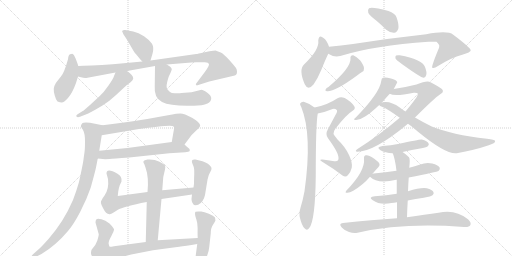
t = 0.00 s
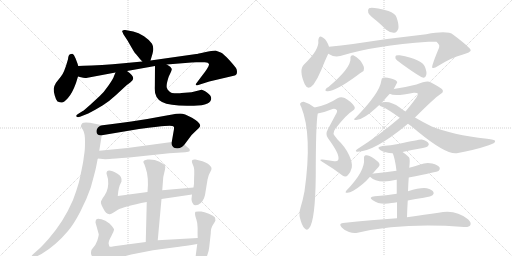
t = 4.24 s
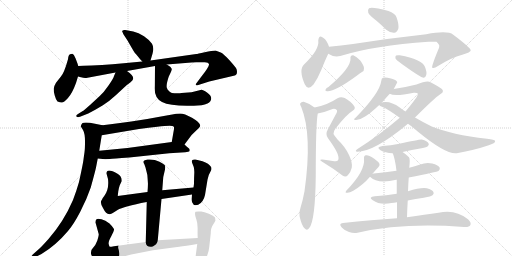
t = 8.48 s
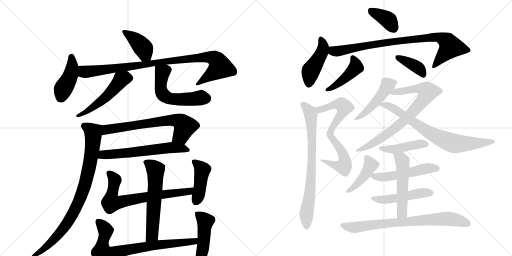
t = 12.73 s
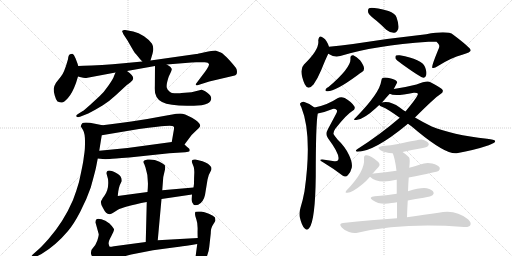
t = 16.97 s
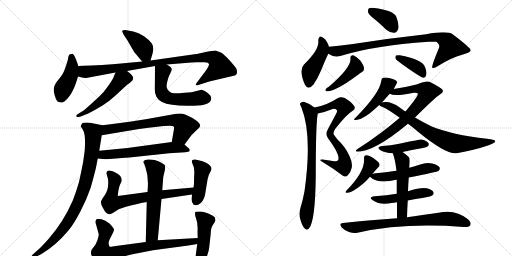
t = 21.21 s

The animated SVG that drew these frames (rendered in a browser with its animation timeline set to each time). Animation: 29 CSS @keyframes rules; one cycle of 21.21 s.

<svg version="1.1" viewBox="0 0 2048 1024" xmlns="http://www.w3.org/2000/svg">
  <g stroke="lightgray" stroke-dasharray="1,1" stroke-width="1" transform="scale(4, 4)">
    <line x1="0" y1="0" x2="256" y2="256"></line>
    <line x1="256" y1="0" x2="0" y2="256"></line>
    <line x1="128" y1="0" x2="128" y2="256"></line>
    <line x1="0" y1="128" x2="256" y2="128"></line>
    <line x1="256" y1="0" x2="512" y2="256"></line>
    <line x1="512" y1="0" x2="256" y2="256"></line>
    <line x1="384" y1="0" x2="384" y2="256"></line>
    <line x1="256" y1="128" x2="512" y2="128"></line>
  </g>
<g transform="scale(1, -1) translate(0, -850)">
   <style type="text/css">
    @keyframes keyframes0 {
      from {
       stroke: black;
       stroke-dashoffset: 407;
       stroke-width: 128;
       }
       57% {
       animation-timing-function: step-end;
       stroke: black;
       stroke-dashoffset: 0;
       stroke-width: 128;
       }
       to {
       stroke: black;
       stroke-width: 1024;
       }
       }
       #make-me-a-hanzi-animation-0 {
         animation: keyframes0 0.581217s both;
         animation-delay: 0.000000s;
         animation-timing-function: linear;
       }
    @keyframes keyframes1 {
      from {
       stroke: black;
       stroke-dashoffset: 432;
       stroke-width: 128;
       }
       58% {
       animation-timing-function: step-end;
       stroke: black;
       stroke-dashoffset: 0;
       stroke-width: 128;
       }
       to {
       stroke: black;
       stroke-width: 1024;
       }
       }
       #make-me-a-hanzi-animation-1 {
         animation: keyframes1 0.601562s both;
         animation-delay: 0.581217s;
         animation-timing-function: linear;
       }
    @keyframes keyframes2 {
      from {
       stroke: black;
       stroke-dashoffset: 957;
       stroke-width: 128;
       }
       76% {
       animation-timing-function: step-end;
       stroke: black;
       stroke-dashoffset: 0;
       stroke-width: 128;
       }
       to {
       stroke: black;
       stroke-width: 1024;
       }
       }
       #make-me-a-hanzi-animation-2 {
         animation: keyframes2 1.028809s both;
         animation-delay: 1.182780s;
         animation-timing-function: linear;
       }
    @keyframes keyframes3 {
      from {
       stroke: black;
       stroke-dashoffset: 520;
       stroke-width: 128;
       }
       63% {
       animation-timing-function: step-end;
       stroke: black;
       stroke-dashoffset: 0;
       stroke-width: 128;
       }
       to {
       stroke: black;
       stroke-width: 1024;
       }
       }
       #make-me-a-hanzi-animation-3 {
         animation: keyframes3 0.673177s both;
         animation-delay: 2.211589s;
         animation-timing-function: linear;
       }
    @keyframes keyframes4 {
      from {
       stroke: black;
       stroke-dashoffset: 554;
       stroke-width: 128;
       }
       64% {
       animation-timing-function: step-end;
       stroke: black;
       stroke-dashoffset: 0;
       stroke-width: 128;
       }
       to {
       stroke: black;
       stroke-width: 1024;
       }
       }
       #make-me-a-hanzi-animation-4 {
         animation: keyframes4 0.700846s both;
         animation-delay: 2.884766s;
         animation-timing-function: linear;
       }
    @keyframes keyframes5 {
      from {
       stroke: black;
       stroke-dashoffset: 675;
       stroke-width: 128;
       }
       69% {
       animation-timing-function: step-end;
       stroke: black;
       stroke-dashoffset: 0;
       stroke-width: 128;
       }
       to {
       stroke: black;
       stroke-width: 1024;
       }
       }
       #make-me-a-hanzi-animation-5 {
         animation: keyframes5 0.799316s both;
         animation-delay: 3.585612s;
         animation-timing-function: linear;
       }
    @keyframes keyframes6 {
      from {
       stroke: black;
       stroke-dashoffset: 616;
       stroke-width: 128;
       }
       67% {
       animation-timing-function: step-end;
       stroke: black;
       stroke-dashoffset: 0;
       stroke-width: 128;
       }
       to {
       stroke: black;
       stroke-width: 1024;
       }
       }
       #make-me-a-hanzi-animation-6 {
         animation: keyframes6 0.751302s both;
         animation-delay: 4.384928s;
         animation-timing-function: linear;
       }
    @keyframes keyframes7 {
      from {
       stroke: black;
       stroke-dashoffset: 873;
       stroke-width: 128;
       }
       74% {
       animation-timing-function: step-end;
       stroke: black;
       stroke-dashoffset: 0;
       stroke-width: 128;
       }
       to {
       stroke: black;
       stroke-width: 1024;
       }
       }
       #make-me-a-hanzi-animation-7 {
         animation: keyframes7 0.960449s both;
         animation-delay: 5.136230s;
         animation-timing-function: linear;
       }
    @keyframes keyframes8 {
      from {
       stroke: black;
       stroke-dashoffset: 596;
       stroke-width: 128;
       }
       66% {
       animation-timing-function: step-end;
       stroke: black;
       stroke-dashoffset: 0;
       stroke-width: 128;
       }
       to {
       stroke: black;
       stroke-width: 1024;
       }
       }
       #make-me-a-hanzi-animation-8 {
         animation: keyframes8 0.735026s both;
         animation-delay: 6.096680s;
         animation-timing-function: linear;
       }
    @keyframes keyframes9 {
      from {
       stroke: black;
       stroke-dashoffset: 713;
       stroke-width: 128;
       }
       70% {
       animation-timing-function: step-end;
       stroke: black;
       stroke-dashoffset: 0;
       stroke-width: 128;
       }
       to {
       stroke: black;
       stroke-width: 1024;
       }
       }
       #make-me-a-hanzi-animation-9 {
         animation: keyframes9 0.830241s both;
         animation-delay: 6.831706s;
         animation-timing-function: linear;
       }
    @keyframes keyframes10 {
      from {
       stroke: black;
       stroke-dashoffset: 430;
       stroke-width: 128;
       }
       58% {
       animation-timing-function: step-end;
       stroke: black;
       stroke-dashoffset: 0;
       stroke-width: 128;
       }
       to {
       stroke: black;
       stroke-width: 1024;
       }
       }
       #make-me-a-hanzi-animation-10 {
         animation: keyframes10 0.599935s both;
         animation-delay: 7.661947s;
         animation-timing-function: linear;
       }
    @keyframes keyframes11 {
      from {
       stroke: black;
       stroke-dashoffset: 779;
       stroke-width: 128;
       }
       72% {
       animation-timing-function: step-end;
       stroke: black;
       stroke-dashoffset: 0;
       stroke-width: 128;
       }
       to {
       stroke: black;
       stroke-width: 1024;
       }
       }
       #make-me-a-hanzi-animation-11 {
         animation: keyframes11 0.883952s both;
         animation-delay: 8.261882s;
         animation-timing-function: linear;
       }
    @keyframes keyframes12 {
      from {
       stroke: black;
       stroke-dashoffset: 462;
       stroke-width: 128;
       }
       60% {
       animation-timing-function: step-end;
       stroke: black;
       stroke-dashoffset: 0;
       stroke-width: 128;
       }
       to {
       stroke: black;
       stroke-width: 1024;
       }
       }
       #make-me-a-hanzi-animation-12 {
         animation: keyframes12 0.625977s both;
         animation-delay: 9.145833s;
         animation-timing-function: linear;
       }
    @keyframes keyframes13 {
      from {
       stroke: black;
       stroke-dashoffset: 374;
       stroke-width: 128;
       }
       55% {
       animation-timing-function: step-end;
       stroke: black;
       stroke-dashoffset: 0;
       stroke-width: 128;
       }
       to {
       stroke: black;
       stroke-width: 1024;
       }
       }
       #make-me-a-hanzi-animation-13 {
         animation: keyframes13 0.554362s both;
         animation-delay: 9.771810s;
         animation-timing-function: linear;
       }
    @keyframes keyframes14 {
      from {
       stroke: black;
       stroke-dashoffset: 448;
       stroke-width: 128;
       }
       59% {
       animation-timing-function: step-end;
       stroke: black;
       stroke-dashoffset: 0;
       stroke-width: 128;
       }
       to {
       stroke: black;
       stroke-width: 1024;
       }
       }
       #make-me-a-hanzi-animation-14 {
         animation: keyframes14 0.614583s both;
         animation-delay: 10.326172s;
         animation-timing-function: linear;
       }
    @keyframes keyframes15 {
      from {
       stroke: black;
       stroke-dashoffset: 864;
       stroke-width: 128;
       }
       74% {
       animation-timing-function: step-end;
       stroke: black;
       stroke-dashoffset: 0;
       stroke-width: 128;
       }
       to {
       stroke: black;
       stroke-width: 1024;
       }
       }
       #make-me-a-hanzi-animation-15 {
         animation: keyframes15 0.953125s both;
         animation-delay: 10.940755s;
         animation-timing-function: linear;
       }
    @keyframes keyframes16 {
      from {
       stroke: black;
       stroke-dashoffset: 439;
       stroke-width: 128;
       }
       59% {
       animation-timing-function: step-end;
       stroke: black;
       stroke-dashoffset: 0;
       stroke-width: 128;
       }
       to {
       stroke: black;
       stroke-width: 1024;
       }
       }
       #make-me-a-hanzi-animation-16 {
         animation: keyframes16 0.607259s both;
         animation-delay: 11.893880s;
         animation-timing-function: linear;
       }
    @keyframes keyframes17 {
      from {
       stroke: black;
       stroke-dashoffset: 384;
       stroke-width: 128;
       }
       56% {
       animation-timing-function: step-end;
       stroke: black;
       stroke-dashoffset: 0;
       stroke-width: 128;
       }
       to {
       stroke: black;
       stroke-width: 1024;
       }
       }
       #make-me-a-hanzi-animation-17 {
         animation: keyframes17 0.562500s both;
         animation-delay: 12.501139s;
         animation-timing-function: linear;
       }
    @keyframes keyframes18 {
      from {
       stroke: black;
       stroke-dashoffset: 726;
       stroke-width: 128;
       }
       70% {
       animation-timing-function: step-end;
       stroke: black;
       stroke-dashoffset: 0;
       stroke-width: 128;
       }
       to {
       stroke: black;
       stroke-width: 1024;
       }
       }
       #make-me-a-hanzi-animation-18 {
         animation: keyframes18 0.840820s both;
         animation-delay: 13.063639s;
         animation-timing-function: linear;
       }
    @keyframes keyframes19 {
      from {
       stroke: black;
       stroke-dashoffset: 758;
       stroke-width: 128;
       }
       71% {
       animation-timing-function: step-end;
       stroke: black;
       stroke-dashoffset: 0;
       stroke-width: 128;
       }
       to {
       stroke: black;
       stroke-width: 1024;
       }
       }
       #make-me-a-hanzi-animation-19 {
         animation: keyframes19 0.866862s both;
         animation-delay: 13.904460s;
         animation-timing-function: linear;
       }
    @keyframes keyframes20 {
      from {
       stroke: black;
       stroke-dashoffset: 465;
       stroke-width: 128;
       }
       60% {
       animation-timing-function: step-end;
       stroke: black;
       stroke-dashoffset: 0;
       stroke-width: 128;
       }
       to {
       stroke: black;
       stroke-width: 1024;
       }
       }
       #make-me-a-hanzi-animation-20 {
         animation: keyframes20 0.628418s both;
         animation-delay: 14.771322s;
         animation-timing-function: linear;
       }
    @keyframes keyframes21 {
      from {
       stroke: black;
       stroke-dashoffset: 776;
       stroke-width: 128;
       }
       72% {
       animation-timing-function: step-end;
       stroke: black;
       stroke-dashoffset: 0;
       stroke-width: 128;
       }
       to {
       stroke: black;
       stroke-width: 1024;
       }
       }
       #make-me-a-hanzi-animation-21 {
         animation: keyframes21 0.881510s both;
         animation-delay: 15.399740s;
         animation-timing-function: linear;
       }
    @keyframes keyframes22 {
      from {
       stroke: black;
       stroke-dashoffset: 748;
       stroke-width: 128;
       }
       71% {
       animation-timing-function: step-end;
       stroke: black;
       stroke-dashoffset: 0;
       stroke-width: 128;
       }
       to {
       stroke: black;
       stroke-width: 1024;
       }
       }
       #make-me-a-hanzi-animation-22 {
         animation: keyframes22 0.858724s both;
         animation-delay: 16.281250s;
         animation-timing-function: linear;
       }
    @keyframes keyframes23 {
      from {
       stroke: black;
       stroke-dashoffset: 436;
       stroke-width: 128;
       }
       59% {
       animation-timing-function: step-end;
       stroke: black;
       stroke-dashoffset: 0;
       stroke-width: 128;
       }
       to {
       stroke: black;
       stroke-width: 1024;
       }
       }
       #make-me-a-hanzi-animation-23 {
         animation: keyframes23 0.604818s both;
         animation-delay: 17.139974s;
         animation-timing-function: linear;
       }
    @keyframes keyframes24 {
      from {
       stroke: black;
       stroke-dashoffset: 424;
       stroke-width: 128;
       }
       58% {
       animation-timing-function: step-end;
       stroke: black;
       stroke-dashoffset: 0;
       stroke-width: 128;
       }
       to {
       stroke: black;
       stroke-width: 1024;
       }
       }
       #make-me-a-hanzi-animation-24 {
         animation: keyframes24 0.595052s both;
         animation-delay: 17.744792s;
         animation-timing-function: linear;
       }
    @keyframes keyframes25 {
      from {
       stroke: black;
       stroke-dashoffset: 520;
       stroke-width: 128;
       }
       63% {
       animation-timing-function: step-end;
       stroke: black;
       stroke-dashoffset: 0;
       stroke-width: 128;
       }
       to {
       stroke: black;
       stroke-width: 1024;
       }
       }
       #make-me-a-hanzi-animation-25 {
         animation: keyframes25 0.673177s both;
         animation-delay: 18.339844s;
         animation-timing-function: linear;
       }
    @keyframes keyframes26 {
      from {
       stroke: black;
       stroke-dashoffset: 489;
       stroke-width: 128;
       }
       61% {
       animation-timing-function: step-end;
       stroke: black;
       stroke-dashoffset: 0;
       stroke-width: 128;
       }
       to {
       stroke: black;
       stroke-width: 1024;
       }
       }
       #make-me-a-hanzi-animation-26 {
         animation: keyframes26 0.647949s both;
         animation-delay: 19.013021s;
         animation-timing-function: linear;
       }
    @keyframes keyframes27 {
      from {
       stroke: black;
       stroke-dashoffset: 525;
       stroke-width: 128;
       }
       63% {
       animation-timing-function: step-end;
       stroke: black;
       stroke-dashoffset: 0;
       stroke-width: 128;
       }
       to {
       stroke: black;
       stroke-width: 1024;
       }
       }
       #make-me-a-hanzi-animation-27 {
         animation: keyframes27 0.677246s both;
         animation-delay: 19.660970s;
         animation-timing-function: linear;
       }
    @keyframes keyframes28 {
      from {
       stroke: black;
       stroke-dashoffset: 762;
       stroke-width: 128;
       }
       71% {
       animation-timing-function: step-end;
       stroke: black;
       stroke-dashoffset: 0;
       stroke-width: 128;
       }
       to {
       stroke: black;
       stroke-width: 1024;
       }
       }
       #make-me-a-hanzi-animation-28 {
         animation: keyframes28 0.870117s both;
         animation-delay: 20.338216s;
         animation-timing-function: linear;
       }
</style>
<path d="M 602 608 L 610 635 Q 617 659 608 675 Q 598 690 576 705 Q 554 720 533 724 L 501 730 Q 495 732 488 726 L 489 724 L 493 714 L 510 688 Q 533 648 535 645 Q 536 642 551 625 Q 565 608 569 604 C 589 582 593 579 602 608 Z" fill="lightgray"></path> 
<path d="M 313 586 L 310 596 L 302 617 L 296 629 Q 291 638 285 634 Q 273 634 272 613 Q 256 556 243 543 L 224 519 Q 215 504 215 495 Q 214 486 219 468 Q 224 449 230 444 Q 240 440 247 440 Q 254 439 272 458 Q 289 477 304 518 L 312 544 C 319 566 319 566 313 586 Z" fill="lightgray"></path> 
<path d="M 367 588 Q 329 588 313 586 C 283 584 283 551 312 544 L 324 541 Q 338 536 350 539 L 462 560 L 508 566 L 620 586 L 667 592 L 741 598 Q 768 600 785 601 L 819 601 Q 834 601 836 593 Q 837 584 805 543 L 784 515 Q 781 512 787 508 L 837 524 L 939 548 Q 941 548 945 552 Q 948 555 948 563 Q 948 571 944 578 Q 940 584 917 610 Q 893 636 883 640 Q 872 644 862 648 Q 849 648 819 641 Q 789 634 785 634 L 602 608 L 569 604 L 495 597 Q 449 593 408 590 L 367 588 Z" fill="lightgray"></path> 
<path d="M 462 560 L 456 546 Q 453 535 434 508 Q 415 480 398 465 L 360 430 Q 336 409 335 408 L 331 406 L 312 394 Q 302 388 306 384 Q 310 379 320 383 L 353 396 Q 384 412 410 428 Q 435 443 463 469 L 503 506 Q 507 510 521 520 L 530 529 L 533 536 Q 533 549 508 566 C 484 584 474 588 462 560 Z" fill="lightgray"></path> 
<path d="M 620 586 L 619 506 Q 615 459 648 442 Q 690 421 806 429 Q 826 434 830 436 Q 845 444 845 457 Q 844 469 828 480 Q 812 491 806 491 L 766 481 L 726 478 Q 724 477 705 477 Q 688 475 680 482 L 671 491 Q 663 499 669 523 Q 675 547 680 554 Q 688 572 687 574 Q 685 583 667 592 C 641 607 620 616 620 586 Z" fill="lightgray"></path> 
<path d="M 738 272 L 753 292 Q 767 313 786 329 Q 804 345 800 351 Q 798 361 768 379 Q 737 396 721 396 Q 704 396 689 392 Q 683 392 633 382 Q 583 372 525 364 L 473 357 Q 443 353 410 349 C 380 345 377 304 407 309 L 556 334 L 594 339 L 629 343 Q 687 350 693 345 L 696 341 Q 696 337 696 334 L 687 282 C 682 252 720 248 738 272 Z" fill="lightgray"></path> 
<path d="M 391 216 L 421 213 L 439 214 Q 451 216 517 220 L 677 237 L 741 241 Q 756 243 758 245 Q 759 246 759 250 Q 759 254 755 257 Q 750 260 738 272 C 723 287 717 286 687 282 L 510 258 L 397 247 C 367 244 361 219 391 216 Z" fill="lightgray"></path> 
<path d="M 410 349 L 360 359 Q 356 360 344 360 Q 332 359 329 357 Q 321 346 324 343 L 332 330 Q 340 316 340 285 Q 340 254 338 241 Q 336 228 334 212 Q 332 195 316 122 Q 307 90 292 50 Q 255 -36 194 -106 Q 167 -136 158 -144 L 130 -169 Q 123 -178 124 -183 Q 125 -188 140 -179 L 166 -166 Q 223 -132 272 -74 Q 295 -47 321 3 Q 347 53 363 100 Q 381 165 384 180 L 391 216 L 397 247 L 407 309 C 412 339 413 348 410 349 Z" fill="lightgray"></path> 
<path d="M 631 -111 L 646 54 L 649 89 L 652 128 Q 652 142 657 159 Q 661 175 661 180 Q 661 184 660 188 Q 658 192 638 203 Q 617 214 590 212 Q 582 210 579 209 L 574 205 Q 572 200 577 194 L 582 180 Q 596 141 590 82 L 587 42 L 583 -118 C 582 -148 628 -141 631 -111 Z" fill="lightgray"></path> 
<path d="M 646 54 L 768 72 C 798 76 804 103 774 100 L 649 89 L 590 82 L 471 66 L 473 84 Q 475 98 479 109 L 486 124 Q 489 144 470 155 Q 426 180 426 156 L 432 134 Q 437 93 417 66 Q 410 59 407 50 Q 398 42 412 18 Q 426 -11 442 -6 Q 446 -5 470 10 Q 494 24 587 42 L 646 54 Z" fill="lightgray"></path> 
<path d="M 768 72 L 766 54 Q 766 48 769 40 Q 774 25 793 31 Q 814 42 820 70 L 830 131 Q 833 150 845 170 Q 847 174 845 181 Q 836 197 810 205 L 782 212 Q 772 213 770 210 Q 766 209 768 200 L 775 182 Q 778 170 777 154.5 Q 776 139 776 115 L 775 107 L 774 100 L 768 72 Z" fill="lightgray"></path> 
<path d="M 395 -87 Q 395 -94 389 -113 Q 383 -132 367 -148 Q 365 -150 364 -160 Q 363 -169 374 -184 Q 381 -199 390 -206 L 402 -212 Q 406 -212 419 -207 L 440 -193 Q 470 -182 525 -168 L 612 -151 Q 693 -139 717 -137 Q 740 -134 789 -126 C 819 -121 821 -100 791 -102 L 631 -111 L 583 -118 L 456 -135 Q 440 -138 439 -137 Q 437 -135 435 -127 Q 432 -118 445 -95 Q 457 -72 456 -67 Q 455 -62 438 -44 Q 421 -31 406 -27 Q 390 -23 386 -27 Q 382 -31 382 -40 L 395 -87 Z" fill="lightgray"></path> 
<path d="M 789 -126 L 783 -171 Q 782 -176 785 -187 Q 789 -195 794 -198 Q 800 -204 802.5 -204 Q 805 -204 813 -199 Q 821 -194 828.5 -173 Q 836 -152 837 -138 L 843 -84 Q 843 -61 852 -48.5 Q 861 -36 861.5 -33 Q 862 -30 860 -20 Q 855 -12 835.5 -4.5 Q 816 3 805 4 L 793 4 Q 784 4 782 3 Q 780 2 780 -5.5 Q 780 -13 785.5 -27.5 Q 791 -42 790.5 -67 Q 790 -92 791 -102 L 789 -126 Z" fill="lightgray"></path> 
<path d="M 1506 767 Q 1525 751 1545 731 Q 1561 718 1577 719 Q 1587 720 1593 734 Q 1597 750 1586 781 Q 1580 797 1554 806 Q 1487 824 1476 817 Q 1470 813 1473 799 Q 1477 789 1506 767 Z" fill="lightgray"></path> 
<path d="M 1316 663 Q 1307 690 1294 698 Q 1276 714 1273 688 Q 1279 652 1216 592 Q 1194 571 1219 513 Q 1232 486 1254 512 Q 1270 534 1285 570 Q 1301 610 1313 635 C 1320 651 1320 651 1316 663 Z" fill="lightgray"></path> 
<path d="M 1313 635 Q 1335 620 1361 626 Q 1497 668 1714 683 Q 1736 684 1746 683 Q 1759 671 1757 665 Q 1758 661 1752 649 Q 1725 583 1729 579 Q 1736 575 1752 586 Q 1806 620 1849 631 Q 1883 641 1883 649 Q 1882 659 1813 711 Q 1791 729 1705 713 Q 1558 697 1412 674 Q 1364 668 1316 663 C 1286 660 1286 648 1313 635 Z" fill="lightgray"></path> 
<path d="M 1402 614 Q 1403 578 1314 502 Q 1305 498 1303 493 Q 1299 486 1308 485 Q 1338 482 1427 547 Q 1440 557 1448 562 Q 1457 566 1456 577 Q 1456 587 1441 608 Q 1426 624 1413 629 Q 1400 630 1402 614 Z" fill="lightgray"></path> 
<path d="M 1606 595 Q 1685 538 1695 539 Q 1702 540 1705 550 Q 1708 562 1700 582 Q 1688 613 1599 629 Q 1589 630 1584 628 Q 1580 625 1582 616 Q 1586 609 1606 595 Z" fill="lightgray"></path> 
<path d="M 1271 396 Q 1296 400 1325 412 Q 1338 419 1347 410 Q 1351 406 1343 392 Q 1327 362 1312 334 Q 1300 313 1312 297 Q 1364 227 1352 209 Q 1348 202 1331 206 Q 1312 210 1290 212 Q 1271 213 1292 201 Q 1332 177 1370 148 Q 1383 139 1392 150 Q 1402 159 1407 179 Q 1411 198 1396 230 Q 1380 264 1351 291 Q 1338 306 1334 314 Q 1333 324 1342 336 Q 1387 393 1408 405 Q 1424 414 1417 425 Q 1408 441 1379 458 Q 1363 465 1350 457 Q 1308 429 1258 420 C 1229 414 1242 390 1271 396 Z" fill="lightgray"></path> 
<path d="M 1258 420 Q 1239 436 1215 443 Q 1206 444 1201 437 Q 1198 433 1205 422 Q 1250 311 1218 85 Q 1212 52 1202 19 Q 1195 -5 1200 -22 Q 1207 -52 1218 -63 Q 1228 -75 1237 -62 Q 1261 -32 1263 144 Q 1263 354 1271 396 C 1273 409 1273 409 1258 420 Z" fill="lightgray"></path> 
<path d="M 1575 494 Q 1588 518 1589 521 Q 1585 531 1564 536 Q 1542 542 1532 539 Q 1526 538 1525 526 Q 1519 478 1423 380 Q 1407 367 1429 371 Q 1456 374 1504 418 Q 1510 425 1517 430 L 1528 440 Q 1546 461 1559 475 L 1575 494 Z" fill="lightgray"></path> 
<path d="M 1660 380 Q 1738 458 1761 473 Q 1774 480 1771 489 Q 1770 496 1722 521 Q 1710 531 1666 512 Q 1627 502 1575 494 C 1545 489 1530 483 1559 475 Q 1578 463 1655 479 Q 1668 480 1672 475 Q 1673 465 1622 404 L 1599 379 Q 1521 312 1430 254 Q 1417 245 1429 243 Q 1496 243 1627 351 Q 1628 354 1632 355 L 1660 380 Z" fill="lightgray"></path> 
<path d="M 1632 355 Q 1651 342 1672 323 Q 1786 230 1827 237 Q 1899 250 1955 269 Q 1985 279 1980 287 Q 1979 291 1948 295 Q 1807 311 1727 344 Q 1694 360 1660 380 L 1622 404 Q 1610 411 1599 420 Q 1562 447 1532 441 Q 1528 441 1528 440 C 1506 437 1506 437 1517 430 Q 1518 427 1530 422 Q 1549 415 1599 379 L 1632 355 Z" fill="lightgray"></path> 
<path d="M 1610 242 Q 1647 251 1686 257 Q 1708 261 1711 265 Q 1718 271 1714 277 Q 1710 286 1687 292 Q 1678 293 1592 274 Q 1564 268 1530 266 Q 1502 262 1522 249 Q 1540 239 1571 237 L 1610 242 Z" fill="lightgray"></path> 
<path d="M 1489 154 Q 1502 169 1514 182 Q 1523 191 1513 202 Q 1480 232 1464 229 Q 1455 228 1456 217 Q 1462 166 1385 87 Q 1378 77 1390 79 Q 1399 79 1413 87 Q 1453 111 1480 143 L 1489 154 Z" fill="lightgray"></path> 
<path d="M 1635 140 Q 1749 162 1755 167 Q 1762 174 1758 181 Q 1752 190 1729 196 Q 1705 202 1681 192 Q 1659 185 1637 179 L 1586 167 Q 1543 160 1495 156 Q 1489 156 1489 154 C 1472 150 1472 150 1480 143 Q 1510 113 1585 131 L 1587 131 L 1635 140 Z" fill="lightgray"></path> 
<path d="M 1631 48 Q 1662 55 1695 59 Q 1726 65 1730 69 Q 1737 75 1734 81 Q 1730 91 1707 97 Q 1683 101 1632 85 L 1587 75 Q 1547 68 1499 65 Q 1471 62 1491 49 Q 1521 28 1566 38 Q 1576 39 1588 41 L 1631 48 Z" fill="lightgray"></path> 
<path d="M 1628 -19 Q 1629 17 1631 48 L 1632 85 Q 1633 115 1635 140 L 1637 179 Q 1641 215 1636 221 Q 1623 234 1610 242 C 1585 259 1561 265 1571 237 Q 1580 216 1586 167 L 1587 131 Q 1587 109 1587 75 L 1588 41 Q 1588 13 1588 -23 C 1588 -53 1627 -49 1628 -19 Z" fill="lightgray"></path> 
<path d="M 1588 -23 Q 1488 -30 1372 -42 Q 1353 -43 1367 -60 Q 1379 -73 1396 -78 Q 1415 -85 1430 -81 Q 1613 -39 1856 -58 Q 1856 -57 1858 -58 Q 1877 -59 1881 -51 Q 1887 -41 1872 -27 Q 1821 15 1754 -1 Q 1702 -8 1628 -19 L 1588 -23 Z" fill="lightgray"></path> 
      <clipPath id="make-me-a-hanzi-clip-0">
      <path d="M 602 608 L 610 635 Q 617 659 608 675 Q 598 690 576 705 Q 554 720 533 724 L 501 730 Q 495 732 488 726 L 489 724 L 493 714 L 510 688 Q 533 648 535 645 Q 536 642 551 625 Q 565 608 569 604 C 589 582 593 579 602 608 Z" fill="lightgray"></path>
      </clipPath>
      <path clip-path="url(#make-me-a-hanzi-clip-0)" d="M 495 728 L 562 671 L 595 617 " fill="none" id="make-me-a-hanzi-animation-0" stroke-dasharray="279 558" stroke-linecap="round"></path>

      <clipPath id="make-me-a-hanzi-clip-1">
      <path d="M 313 586 L 310 596 L 302 617 L 296 629 Q 291 638 285 634 Q 273 634 272 613 Q 256 556 243 543 L 224 519 Q 215 504 215 495 Q 214 486 219 468 Q 224 449 230 444 Q 240 440 247 440 Q 254 439 272 458 Q 289 477 304 518 L 312 544 C 319 566 319 566 313 586 Z" fill="lightgray"></path>
      </clipPath>
      <path clip-path="url(#make-me-a-hanzi-clip-1)" d="M 286 622 L 289 584 L 283 552 L 251 491 L 246 455 " fill="none" id="make-me-a-hanzi-animation-1" stroke-dasharray="304 608" stroke-linecap="round"></path>

      <clipPath id="make-me-a-hanzi-clip-2">
      <path d="M 367 588 Q 329 588 313 586 C 283 584 283 551 312 544 L 324 541 Q 338 536 350 539 L 462 560 L 508 566 L 620 586 L 667 592 L 741 598 Q 768 600 785 601 L 819 601 Q 834 601 836 593 Q 837 584 805 543 L 784 515 Q 781 512 787 508 L 837 524 L 939 548 Q 941 548 945 552 Q 948 555 948 563 Q 948 571 944 578 Q 940 584 917 610 Q 893 636 883 640 Q 872 644 862 648 Q 849 648 819 641 Q 789 634 785 634 L 602 608 L 569 604 L 495 597 Q 449 593 408 590 L 367 588 Z" fill="lightgray"></path>
      </clipPath>
      <path clip-path="url(#make-me-a-hanzi-clip-2)" d="M 318 579 L 337 563 L 353 563 L 780 618 L 833 622 L 858 615 L 872 602 L 878 579 L 792 514 " fill="none" id="make-me-a-hanzi-animation-2" stroke-dasharray="829 1658" stroke-linecap="round"></path>

      <clipPath id="make-me-a-hanzi-clip-3">
      <path d="M 462 560 L 456 546 Q 453 535 434 508 Q 415 480 398 465 L 360 430 Q 336 409 335 408 L 331 406 L 312 394 Q 302 388 306 384 Q 310 379 320 383 L 353 396 Q 384 412 410 428 Q 435 443 463 469 L 503 506 Q 507 510 521 520 L 530 529 L 533 536 Q 533 549 508 566 C 484 584 474 588 462 560 Z" fill="lightgray"></path>
      </clipPath>
      <path clip-path="url(#make-me-a-hanzi-clip-3)" d="M 521 537 L 483 530 L 424 461 L 354 408 L 313 386 " fill="none" id="make-me-a-hanzi-animation-3" stroke-dasharray="392 784" stroke-linecap="round"></path>

      <clipPath id="make-me-a-hanzi-clip-4">
      <path d="M 620 586 L 619 506 Q 615 459 648 442 Q 690 421 806 429 Q 826 434 830 436 Q 845 444 845 457 Q 844 469 828 480 Q 812 491 806 491 L 766 481 L 726 478 Q 724 477 705 477 Q 688 475 680 482 L 671 491 Q 663 499 669 523 Q 675 547 680 554 Q 688 572 687 574 Q 685 583 667 592 C 641 607 620 616 620 586 Z" fill="lightgray"></path>
      </clipPath>
      <path clip-path="url(#make-me-a-hanzi-clip-4)" d="M 676 573 L 650 560 L 642 512 L 648 477 L 662 463 L 703 452 L 825 456 " fill="none" id="make-me-a-hanzi-animation-4" stroke-dasharray="426 852" stroke-linecap="round"></path>

      <clipPath id="make-me-a-hanzi-clip-5">
      <path d="M 738 272 L 753 292 Q 767 313 786 329 Q 804 345 800 351 Q 798 361 768 379 Q 737 396 721 396 Q 704 396 689 392 Q 683 392 633 382 Q 583 372 525 364 L 473 357 Q 443 353 410 349 C 380 345 377 304 407 309 L 556 334 L 594 339 L 629 343 Q 687 350 693 345 L 696 341 Q 696 337 696 334 L 687 282 C 682 252 720 248 738 272 Z" fill="lightgray"></path>
      </clipPath>
      <path clip-path="url(#make-me-a-hanzi-clip-5)" d="M 414 315 L 423 328 L 437 334 L 701 369 L 721 363 L 739 345 L 724 308 L 695 287 " fill="none" id="make-me-a-hanzi-animation-5" stroke-dasharray="547 1094" stroke-linecap="round"></path>

      <clipPath id="make-me-a-hanzi-clip-6">
      <path d="M 391 216 L 421 213 L 439 214 Q 451 216 517 220 L 677 237 L 741 241 Q 756 243 758 245 Q 759 246 759 250 Q 759 254 755 257 Q 750 260 738 272 C 723 287 717 286 687 282 L 510 258 L 397 247 C 367 244 361 219 391 216 Z" fill="lightgray"></path>
      </clipPath>
      <path clip-path="url(#make-me-a-hanzi-clip-6)" d="M 399 222 L 411 231 L 689 260 L 729 258 L 753 249 " fill="none" id="make-me-a-hanzi-animation-6" stroke-dasharray="488 976" stroke-linecap="round"></path>

      <clipPath id="make-me-a-hanzi-clip-7">
      <path d="M 410 349 L 360 359 Q 356 360 344 360 Q 332 359 329 357 Q 321 346 324 343 L 332 330 Q 340 316 340 285 Q 340 254 338 241 Q 336 228 334 212 Q 332 195 316 122 Q 307 90 292 50 Q 255 -36 194 -106 Q 167 -136 158 -144 L 130 -169 Q 123 -178 124 -183 Q 125 -188 140 -179 L 166 -166 Q 223 -132 272 -74 Q 295 -47 321 3 Q 347 53 363 100 Q 381 165 384 180 L 391 216 L 397 247 L 407 309 C 412 339 413 348 410 349 Z" fill="lightgray"></path>
      </clipPath>
      <path clip-path="url(#make-me-a-hanzi-clip-7)" d="M 339 346 L 361 331 L 373 307 L 359 191 L 323 62 L 288 -10 L 241 -80 L 167 -153 L 129 -177 " fill="none" id="make-me-a-hanzi-animation-7" stroke-dasharray="745 1490" stroke-linecap="round"></path>

      <clipPath id="make-me-a-hanzi-clip-8">
      <path d="M 631 -111 L 646 54 L 649 89 L 652 128 Q 652 142 657 159 Q 661 175 661 180 Q 661 184 660 188 Q 658 192 638 203 Q 617 214 590 212 Q 582 210 579 209 L 574 205 Q 572 200 577 194 L 582 180 Q 596 141 590 82 L 587 42 L 583 -118 C 582 -148 628 -141 631 -111 Z" fill="lightgray"></path>
      </clipPath>
      <path clip-path="url(#make-me-a-hanzi-clip-8)" d="M 581 201 L 622 170 L 609 -86 L 588 -111 " fill="none" id="make-me-a-hanzi-animation-8" stroke-dasharray="468 936" stroke-linecap="round"></path>

      <clipPath id="make-me-a-hanzi-clip-9">
      <path d="M 646 54 L 768 72 C 798 76 804 103 774 100 L 649 89 L 590 82 L 471 66 L 473 84 Q 475 98 479 109 L 486 124 Q 489 144 470 155 Q 426 180 426 156 L 432 134 Q 437 93 417 66 Q 410 59 407 50 Q 398 42 412 18 Q 426 -11 442 -6 Q 446 -5 470 10 Q 494 24 587 42 L 646 54 Z" fill="lightgray"></path>
      </clipPath>
      <path clip-path="url(#make-me-a-hanzi-clip-9)" d="M 438 157 L 459 131 L 444 39 L 472 39 L 644 72 L 756 84 L 767 94 " fill="none" id="make-me-a-hanzi-animation-9" stroke-dasharray="585 1170" stroke-linecap="round"></path>

      <clipPath id="make-me-a-hanzi-clip-10">
      <path d="M 768 72 L 766 54 Q 766 48 769 40 Q 774 25 793 31 Q 814 42 820 70 L 830 131 Q 833 150 845 170 Q 847 174 845 181 Q 836 197 810 205 L 782 212 Q 772 213 770 210 Q 766 209 768 200 L 775 182 Q 778 170 777 154.5 Q 776 139 776 115 L 775 107 L 774 100 L 768 72 Z" fill="lightgray"></path>
      </clipPath>
      <path clip-path="url(#make-me-a-hanzi-clip-10)" d="M 777 203 L 809 171 L 800 97 L 785 45 " fill="none" id="make-me-a-hanzi-animation-10" stroke-dasharray="302 604" stroke-linecap="round"></path>

      <clipPath id="make-me-a-hanzi-clip-11">
      <path d="M 395 -87 Q 395 -94 389 -113 Q 383 -132 367 -148 Q 365 -150 364 -160 Q 363 -169 374 -184 Q 381 -199 390 -206 L 402 -212 Q 406 -212 419 -207 L 440 -193 Q 470 -182 525 -168 L 612 -151 Q 693 -139 717 -137 Q 740 -134 789 -126 C 819 -121 821 -100 791 -102 L 631 -111 L 583 -118 L 456 -135 Q 440 -138 439 -137 Q 437 -135 435 -127 Q 432 -118 445 -95 Q 457 -72 456 -67 Q 455 -62 438 -44 Q 421 -31 406 -27 Q 390 -23 386 -27 Q 382 -31 382 -40 L 395 -87 Z" fill="lightgray"></path>
      </clipPath>
      <path clip-path="url(#make-me-a-hanzi-clip-11)" d="M 392 -36 L 422 -71 L 409 -129 L 408 -162 L 414 -165 L 628 -130 L 776 -117 L 784 -107 " fill="none" id="make-me-a-hanzi-animation-11" stroke-dasharray="651 1302" stroke-linecap="round"></path>

      <clipPath id="make-me-a-hanzi-clip-12">
      <path d="M 789 -126 L 783 -171 Q 782 -176 785 -187 Q 789 -195 794 -198 Q 800 -204 802.5 -204 Q 805 -204 813 -199 Q 821 -194 828.5 -173 Q 836 -152 837 -138 L 843 -84 Q 843 -61 852 -48.5 Q 861 -36 861.5 -33 Q 862 -30 860 -20 Q 855 -12 835.5 -4.5 Q 816 3 805 4 L 793 4 Q 784 4 782 3 Q 780 2 780 -5.5 Q 780 -13 785.5 -27.5 Q 791 -42 790.5 -67 Q 790 -92 791 -102 L 789 -126 Z" fill="lightgray"></path>
      </clipPath>
      <path clip-path="url(#make-me-a-hanzi-clip-12)" d="M 788 -3 L 822 -35 L 804 -193 " fill="none" id="make-me-a-hanzi-animation-12" stroke-dasharray="334 668" stroke-linecap="round"></path>

      <clipPath id="make-me-a-hanzi-clip-13">
      <path d="M 1506 767 Q 1525 751 1545 731 Q 1561 718 1577 719 Q 1587 720 1593 734 Q 1597 750 1586 781 Q 1580 797 1554 806 Q 1487 824 1476 817 Q 1470 813 1473 799 Q 1477 789 1506 767 Z" fill="lightgray"></path>
      </clipPath>
      <path clip-path="url(#make-me-a-hanzi-clip-13)" d="M 1482 809 L 1555 768 L 1573 739 " fill="none" id="make-me-a-hanzi-animation-13" stroke-dasharray="246 492" stroke-linecap="round"></path>

      <clipPath id="make-me-a-hanzi-clip-14">
      <path d="M 1316 663 Q 1307 690 1294 698 Q 1276 714 1273 688 Q 1279 652 1216 592 Q 1194 571 1219 513 Q 1232 486 1254 512 Q 1270 534 1285 570 Q 1301 610 1313 635 C 1320 651 1320 651 1316 663 Z" fill="lightgray"></path>
      </clipPath>
      <path clip-path="url(#make-me-a-hanzi-clip-14)" d="M 1284 693 L 1292 676 L 1290 645 L 1242 563 L 1235 516 " fill="none" id="make-me-a-hanzi-animation-14" stroke-dasharray="320 640" stroke-linecap="round"></path>

      <clipPath id="make-me-a-hanzi-clip-15">
      <path d="M 1313 635 Q 1335 620 1361 626 Q 1497 668 1714 683 Q 1736 684 1746 683 Q 1759 671 1757 665 Q 1758 661 1752 649 Q 1725 583 1729 579 Q 1736 575 1752 586 Q 1806 620 1849 631 Q 1883 641 1883 649 Q 1882 659 1813 711 Q 1791 729 1705 713 Q 1558 697 1412 674 Q 1364 668 1316 663 C 1286 660 1286 648 1313 635 Z" fill="lightgray"></path>
      </clipPath>
      <path clip-path="url(#make-me-a-hanzi-clip-15)" d="M 1324 655 L 1333 646 L 1344 645 L 1575 684 L 1759 700 L 1791 682 L 1802 663 L 1734 581 " fill="none" id="make-me-a-hanzi-animation-15" stroke-dasharray="736 1472" stroke-linecap="round"></path>

      <clipPath id="make-me-a-hanzi-clip-16">
      <path d="M 1402 614 Q 1403 578 1314 502 Q 1305 498 1303 493 Q 1299 486 1308 485 Q 1338 482 1427 547 Q 1440 557 1448 562 Q 1457 566 1456 577 Q 1456 587 1441 608 Q 1426 624 1413 629 Q 1400 630 1402 614 Z" fill="lightgray"></path>
      </clipPath>
      <path clip-path="url(#make-me-a-hanzi-clip-16)" d="M 1411 619 L 1424 588 L 1417 573 L 1359 520 L 1312 493 " fill="none" id="make-me-a-hanzi-animation-16" stroke-dasharray="311 622" stroke-linecap="round"></path>

      <clipPath id="make-me-a-hanzi-clip-17">
      <path d="M 1606 595 Q 1685 538 1695 539 Q 1702 540 1705 550 Q 1708 562 1700 582 Q 1688 613 1599 629 Q 1589 630 1584 628 Q 1580 625 1582 616 Q 1586 609 1606 595 Z" fill="lightgray"></path>
      </clipPath>
      <path clip-path="url(#make-me-a-hanzi-clip-17)" d="M 1592 620 L 1659 588 L 1682 569 L 1695 549 " fill="none" id="make-me-a-hanzi-animation-17" stroke-dasharray="256 512" stroke-linecap="round"></path>

      <clipPath id="make-me-a-hanzi-clip-18">
      <path d="M 1271 396 Q 1296 400 1325 412 Q 1338 419 1347 410 Q 1351 406 1343 392 Q 1327 362 1312 334 Q 1300 313 1312 297 Q 1364 227 1352 209 Q 1348 202 1331 206 Q 1312 210 1290 212 Q 1271 213 1292 201 Q 1332 177 1370 148 Q 1383 139 1392 150 Q 1402 159 1407 179 Q 1411 198 1396 230 Q 1380 264 1351 291 Q 1338 306 1334 314 Q 1333 324 1342 336 Q 1387 393 1408 405 Q 1424 414 1417 425 Q 1408 441 1379 458 Q 1363 465 1350 457 Q 1308 429 1258 420 C 1229 414 1242 390 1271 396 Z" fill="lightgray"></path>
      </clipPath>
      <path clip-path="url(#make-me-a-hanzi-clip-18)" d="M 1266 417 L 1287 412 L 1339 432 L 1357 433 L 1366 432 L 1376 419 L 1371 402 L 1326 334 L 1320 314 L 1375 227 L 1375 185 L 1348 186 L 1301 201 L 1297 208 " fill="none" id="make-me-a-hanzi-animation-18" stroke-dasharray="598 1196" stroke-linecap="round"></path>

      <clipPath id="make-me-a-hanzi-clip-19">
      <path d="M 1258 420 Q 1239 436 1215 443 Q 1206 444 1201 437 Q 1198 433 1205 422 Q 1250 311 1218 85 Q 1212 52 1202 19 Q 1195 -5 1200 -22 Q 1207 -52 1218 -63 Q 1228 -75 1237 -62 Q 1261 -32 1263 144 Q 1263 354 1271 396 C 1273 409 1273 409 1258 420 Z" fill="lightgray"></path>
      </clipPath>
      <path clip-path="url(#make-me-a-hanzi-clip-19)" d="M 1212 432 L 1232 412 L 1243 390 L 1248 304 L 1247 157 L 1225 -12 L 1227 -58 " fill="none" id="make-me-a-hanzi-animation-19" stroke-dasharray="630 1260" stroke-linecap="round"></path>

      <clipPath id="make-me-a-hanzi-clip-20">
      <path d="M 1575 494 Q 1588 518 1589 521 Q 1585 531 1564 536 Q 1542 542 1532 539 Q 1526 538 1525 526 Q 1519 478 1423 380 Q 1407 367 1429 371 Q 1456 374 1504 418 Q 1510 425 1517 430 L 1528 440 Q 1546 461 1559 475 L 1575 494 Z" fill="lightgray"></path>
      </clipPath>
      <path clip-path="url(#make-me-a-hanzi-clip-20)" d="M 1580 520 L 1551 510 L 1502 441 L 1461 399 L 1432 380 " fill="none" id="make-me-a-hanzi-animation-20" stroke-dasharray="337 674" stroke-linecap="round"></path>

      <clipPath id="make-me-a-hanzi-clip-21">
      <path d="M 1660 380 Q 1738 458 1761 473 Q 1774 480 1771 489 Q 1770 496 1722 521 Q 1710 531 1666 512 Q 1627 502 1575 494 C 1545 489 1530 483 1559 475 Q 1578 463 1655 479 Q 1668 480 1672 475 Q 1673 465 1622 404 L 1599 379 Q 1521 312 1430 254 Q 1417 245 1429 243 Q 1496 243 1627 351 Q 1628 354 1632 355 L 1660 380 Z" fill="lightgray"></path>
      </clipPath>
      <path clip-path="url(#make-me-a-hanzi-clip-21)" d="M 1564 479 L 1684 496 L 1707 487 L 1710 480 L 1682 436 L 1607 359 L 1505 284 L 1433 248 " fill="none" id="make-me-a-hanzi-animation-21" stroke-dasharray="648 1296" stroke-linecap="round"></path>

      <clipPath id="make-me-a-hanzi-clip-22">
      <path d="M 1632 355 Q 1651 342 1672 323 Q 1786 230 1827 237 Q 1899 250 1955 269 Q 1985 279 1980 287 Q 1979 291 1948 295 Q 1807 311 1727 344 Q 1694 360 1660 380 L 1622 404 Q 1610 411 1599 420 Q 1562 447 1532 441 Q 1528 441 1528 440 C 1506 437 1506 437 1517 430 Q 1518 427 1530 422 Q 1549 415 1599 379 L 1632 355 Z" fill="lightgray"></path>
      </clipPath>
      <path clip-path="url(#make-me-a-hanzi-clip-22)" d="M 1526 431 L 1572 417 L 1714 321 L 1791 284 L 1859 275 L 1955 283 L 1963 279 L 1975 284 " fill="none" id="make-me-a-hanzi-animation-22" stroke-dasharray="620 1240" stroke-linecap="round"></path>

      <clipPath id="make-me-a-hanzi-clip-23">
      <path d="M 1610 242 Q 1647 251 1686 257 Q 1708 261 1711 265 Q 1718 271 1714 277 Q 1710 286 1687 292 Q 1678 293 1592 274 Q 1564 268 1530 266 Q 1502 262 1522 249 Q 1540 239 1571 237 L 1610 242 Z" fill="lightgray"></path>
      </clipPath>
      <path clip-path="url(#make-me-a-hanzi-clip-23)" d="M 1524 259 L 1565 253 L 1702 274 " fill="none" id="make-me-a-hanzi-animation-23" stroke-dasharray="308 616" stroke-linecap="round"></path>

      <clipPath id="make-me-a-hanzi-clip-24">
      <path d="M 1489 154 Q 1502 169 1514 182 Q 1523 191 1513 202 Q 1480 232 1464 229 Q 1455 228 1456 217 Q 1462 166 1385 87 Q 1378 77 1390 79 Q 1399 79 1413 87 Q 1453 111 1480 143 L 1489 154 Z" fill="lightgray"></path>
      </clipPath>
      <path clip-path="url(#make-me-a-hanzi-clip-24)" d="M 1468 218 L 1481 187 L 1468 162 L 1435 120 L 1394 87 " fill="none" id="make-me-a-hanzi-animation-24" stroke-dasharray="296 592" stroke-linecap="round"></path>

      <clipPath id="make-me-a-hanzi-clip-25">
      <path d="M 1635 140 Q 1749 162 1755 167 Q 1762 174 1758 181 Q 1752 190 1729 196 Q 1705 202 1681 192 Q 1659 185 1637 179 L 1586 167 Q 1543 160 1495 156 Q 1489 156 1489 154 C 1472 150 1472 150 1480 143 Q 1510 113 1585 131 L 1587 131 L 1635 140 Z" fill="lightgray"></path>
      </clipPath>
      <path clip-path="url(#make-me-a-hanzi-clip-25)" d="M 1489 145 L 1571 145 L 1702 176 L 1749 176 " fill="none" id="make-me-a-hanzi-animation-25" stroke-dasharray="392 784" stroke-linecap="round"></path>

      <clipPath id="make-me-a-hanzi-clip-26">
      <path d="M 1631 48 Q 1662 55 1695 59 Q 1726 65 1730 69 Q 1737 75 1734 81 Q 1730 91 1707 97 Q 1683 101 1632 85 L 1587 75 Q 1547 68 1499 65 Q 1471 62 1491 49 Q 1521 28 1566 38 Q 1576 39 1588 41 L 1631 48 Z" fill="lightgray"></path>
      </clipPath>
      <path clip-path="url(#make-me-a-hanzi-clip-26)" d="M 1492 58 L 1515 51 L 1554 53 L 1664 75 L 1722 78 " fill="none" id="make-me-a-hanzi-animation-26" stroke-dasharray="361 722" stroke-linecap="round"></path>

      <clipPath id="make-me-a-hanzi-clip-27">
      <path d="M 1628 -19 Q 1629 17 1631 48 L 1632 85 Q 1633 115 1635 140 L 1637 179 Q 1641 215 1636 221 Q 1623 234 1610 242 C 1585 259 1561 265 1571 237 Q 1580 216 1586 167 L 1587 131 Q 1587 109 1587 75 L 1588 41 Q 1588 13 1588 -23 C 1588 -53 1627 -49 1628 -19 Z" fill="lightgray"></path>
      </clipPath>
      <path clip-path="url(#make-me-a-hanzi-clip-27)" d="M 1578 234 L 1606 212 L 1611 191 L 1609 3 L 1594 -16 " fill="none" id="make-me-a-hanzi-animation-27" stroke-dasharray="397 794" stroke-linecap="round"></path>

      <clipPath id="make-me-a-hanzi-clip-28">
      <path d="M 1588 -23 Q 1488 -30 1372 -42 Q 1353 -43 1367 -60 Q 1379 -73 1396 -78 Q 1415 -85 1430 -81 Q 1613 -39 1856 -58 Q 1856 -57 1858 -58 Q 1877 -59 1881 -51 Q 1887 -41 1872 -27 Q 1821 15 1754 -1 Q 1702 -8 1628 -19 L 1588 -23 Z" fill="lightgray"></path>
      </clipPath>
      <path clip-path="url(#make-me-a-hanzi-clip-28)" d="M 1370 -51 L 1422 -60 L 1523 -45 L 1767 -25 L 1828 -30 L 1870 -45 " fill="none" id="make-me-a-hanzi-animation-28" stroke-dasharray="634 1268" stroke-linecap="round"></path>

</g>
</svg>
